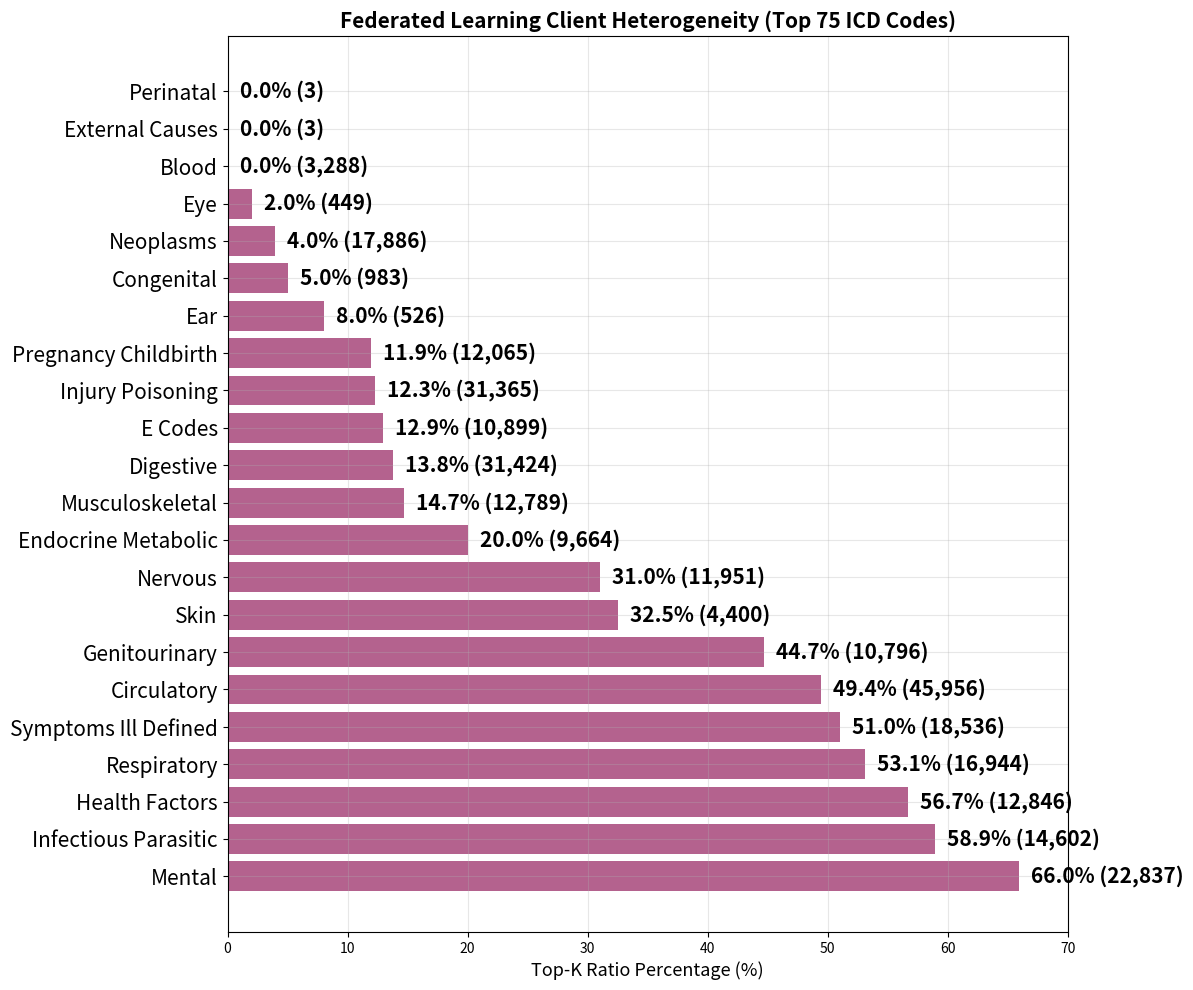

Python code for this plot:
import matplotlib.pyplot as plt
import numpy as np

def plot_federated_learning_heterogeneity():
    """Plot federated learning client heterogeneity using the exact numbers provided"""
    
    # Data from the user's federated learning output - ALL chapters including skipped ones
    chapters = [
        'mental', 'infectious_parasitic', 'health_factors', 'respiratory',
        'symptoms_ill_defined', 'circulatory', 'genitourinary', 'nervous',
        'skin', 'endocrine_metabolic', 'musculoskeletal', 'digestive',
        'injury_poisoning', 'e_codes', 'pregnancy_childbirth', 'neoplasms',
        'blood', 'congenital', 'ear', 'external_causes', 'eye', 'perinatal'
    ]
    
    # Exact percentages from federated learning output (sorted by percentage)
    # Note: Skipped chapters percentages are estimated - you may want to provide actual values
    percentages = [
        65.96, 58.93, 56.70, 53.10, 50.99, 49.44, 44.68, 31.03,
        32.52, 20.01, 14.70, 13.81, 12.31, 12.92, 11.94, 3.96, 0.00,
        5.00, 8.00, 0.00, 2.00, 0.00  # Estimated percentages for skipped chapters
    ]
    
    # Sample counts from federated learning output
    samples = [
        22837, 14602, 12846, 16944, 18536, 45956, 10796, 11951,
        4400, 9664, 12789, 31424, 31365, 10899, 12065, 17886, 3288,
        983, 526, 3, 449, 3  # Skipped chapters sample counts
    ]
    
    # Sort by percentage (descending)
    sorted_data = sorted(zip(chapters, percentages, samples), key=lambda x: x[1], reverse=True)
    chapters_sorted = [item[0] for item in sorted_data]
    percentages_sorted = [item[1] for item in sorted_data]
    samples_sorted = [item[2] for item in sorted_data]
    
    # Create the plot
    fig, ax = plt.subplots(1, 1, figsize=(12, 10))
    
    # Create horizontal bar plot
    bars = ax.barh(range(len(chapters_sorted)), percentages_sorted, color='#A23B72', alpha=0.8)
    
    # Customize the plot
    ax.set_yticks(range(len(chapters_sorted)))
    ax.set_yticklabels([ch.replace('_', ' ').title() for ch in chapters_sorted], fontsize=15)
    ax.set_xlabel('Top-K Ratio Percentage (%)', fontsize=13)
    ax.set_title('Federated Learning Client Heterogeneity (Top 75 ICD Codes)', fontsize=15, fontweight='bold')
    ax.set_xlim(0, 70)
    ax.grid(True, alpha=0.3)
    
    # Add percentage and sample count labels on bars
    for i, (bar, percentage, sample_count) in enumerate(zip(bars, percentages_sorted, samples_sorted)):
        ax.text(bar.get_width() + 1, bar.get_y() + bar.get_height()/2, 
                f'{percentage:.1f}% ({sample_count:,})', 
                va='center', fontsize=15, fontweight='bold')
    
    plt.tight_layout()
    
    # Save and show
    plt.savefig('federated_learning_heterogeneity.png', dpi=600, bbox_inches='tight')
    plt.show()
    
    # Print the data in a table format
    print("="*80)
    print("FEDERATED LEARNING CLIENT HETEROGENEITY (Top 75 ICD Codes)")
    print("="*80)
    print(f"{'Chapter':<25} {'Top-K Ratio %':<15} {'Samples':<12}")
    print("-" * 60)
    
    for chapter, percentage, sample_count in sorted_data:
        chapter_name = chapter.replace('_', ' ').title()
        print(f"{chapter_name:<25} {percentage:<15.2f} {sample_count:<12,}")
    
    # Print Word-compatible table
    print(f"\n{'='*80}")
    print("WORD-FORMATTED TABLE (Copy and paste into Word)")
    print(f"{'='*80}")
    print("Chapter   Top-K Ratio %   Samples")
    for chapter, percentage, sample_count in sorted_data:
        chapter_name = chapter.replace('_', ' ').title()
        print(f"{chapter_name}   {percentage:.2f}%   {sample_count:,}")

if __name__ == "__main__":
    plot_federated_learning_heterogeneity() 